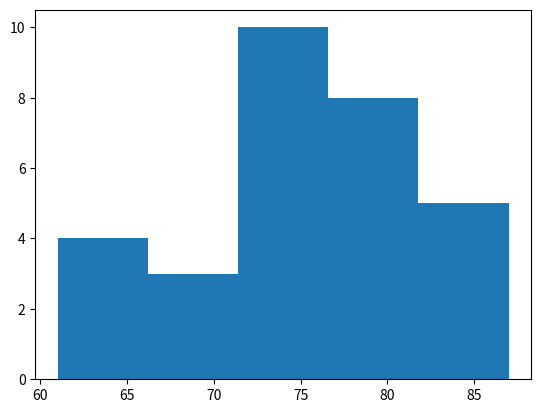

This figure's Python source:
import matplotlib.pyplot as plt

x = [61, 63, 64, 66, 68, 69, 71, 71.5,
          72, 72.5, 73, 73.5, 74, 74.5, 76,
          76.2,76.5, 77, 77.5, 78, 78.5, 79,
          79.2, 80, 81, 82, 83, 84, 85, 87]

plt.hist(x,bins=5)
plt.show()